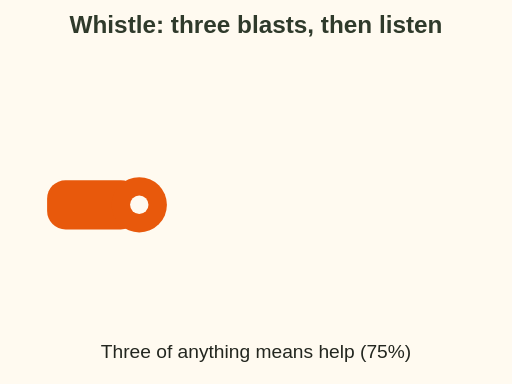
t = 0.00 s
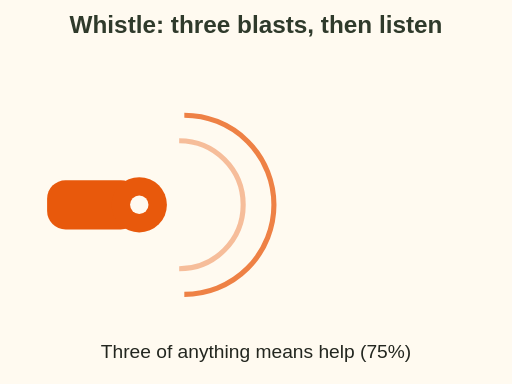
t = 0.80 s
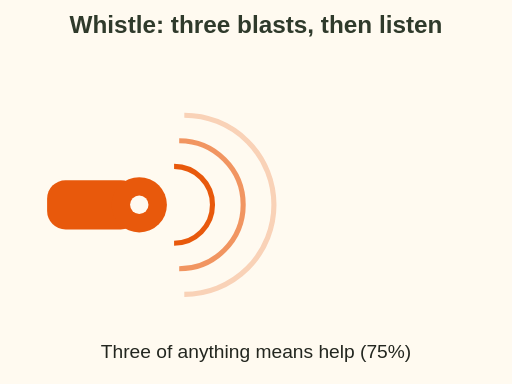
t = 1.60 s
t = 2.40 s: frame unchanged from t = 0.00 s, image omitted
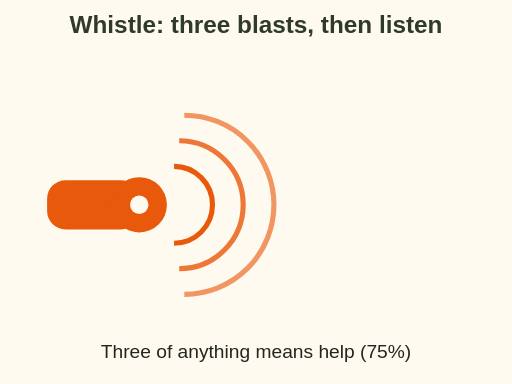
t = 3.20 s
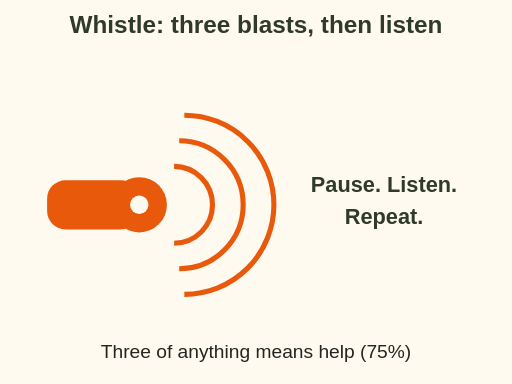
t = 4.00 s

The animated SVG that drew these frames (rendered in a browser with its animation timeline set to each time). Animation: 10 SMIL elements (animate=10); one cycle of 4.00 s.

<svg xmlns="http://www.w3.org/2000/svg" viewBox="0 0 400 300" font-family="sans-serif" role="img" aria-label="Animation: a whistle sends three blasts, shown as three bursts of sound waves, then a pause to listen, then repeat. Three of anything means help, 75 percent, BC Search and Rescue Association.">
<rect width="400" height="300" fill="#fffaf0"/>
<text x="200" y="26" font-size="19" fill="#2f3a2b" text-anchor="middle" font-weight="bold">Whistle: three blasts, then listen</text><g transform="translate(80 160) scale(2.4) translate(-80 -160)"><rect x="62" y="152" width="30" height="16" rx="6" fill="#e8590c"/><circle cx="92" cy="160" r="9" fill="#e8590c"/><circle cx="92" cy="160" r="3" fill="#fffaf0"/></g><path d="M136.0 130 A30 30 0 0 1 136.0 190" fill="none" stroke="#e8590c" stroke-width="4" opacity="0"><animate attributeName="opacity" values="0;1;0" begin="0.0s" dur="0.8s"/></path><path d="M140.0 110 A50 50 0 0 1 140.0 210" fill="none" stroke="#e8590c" stroke-width="4" opacity="0"><animate attributeName="opacity" values="0;1;0" begin="0.15s" dur="0.8s"/></path><path d="M144.0 90 A70 70 0 0 1 144.0 230" fill="none" stroke="#e8590c" stroke-width="4" opacity="0"><animate attributeName="opacity" values="0;1;0" begin="0.3s" dur="0.8s"/></path><path d="M136.0 130 A30 30 0 0 1 136.0 190" fill="none" stroke="#e8590c" stroke-width="4" opacity="0"><animate attributeName="opacity" values="0;1;0" begin="1.2s" dur="0.8s"/></path><path d="M140.0 110 A50 50 0 0 1 140.0 210" fill="none" stroke="#e8590c" stroke-width="4" opacity="0"><animate attributeName="opacity" values="0;1;0" begin="1.3499999999999999s" dur="0.8s"/></path><path d="M144.0 90 A70 70 0 0 1 144.0 230" fill="none" stroke="#e8590c" stroke-width="4" opacity="0"><animate attributeName="opacity" values="0;1;0" begin="1.5s" dur="0.8s"/></path><path d="M136.0 130 A30 30 0 0 1 136.0 190" fill="none" stroke="#e8590c" stroke-width="4" opacity="0"><animate attributeName="opacity" values="0;1" begin="2.4s" dur="0.8s" fill="freeze"/></path><path d="M140.0 110 A50 50 0 0 1 140.0 210" fill="none" stroke="#e8590c" stroke-width="4" opacity="0"><animate attributeName="opacity" values="0;1" begin="2.55s" dur="0.8s" fill="freeze"/></path><path d="M144.0 90 A70 70 0 0 1 144.0 230" fill="none" stroke="#e8590c" stroke-width="4" opacity="0"><animate attributeName="opacity" values="0;1" begin="2.6999999999999997s" dur="0.8s" fill="freeze"/></path><g opacity="0"><animate attributeName="opacity" values="0;1" begin="3.6s" dur="0.4s" fill="freeze"/><text x="300" y="150" font-size="17" fill="#2f3a2b" text-anchor="middle" font-weight="bold">Pause. Listen.</text><text x="300" y="175" font-size="17" fill="#2f3a2b" text-anchor="middle" font-weight="bold">Repeat.</text></g><text x="200" y="280" font-size="15" fill="#23261f" text-anchor="middle">Three of anything means help (75%)</text>
</svg>
